Run: headless pygame with SDL's dummy video driver; simulated clock (each Clock.tick advances the game by its frame time, no real sleeping); random seed 0; keys injected as events and as key.get_pressed() state; no mouse input.
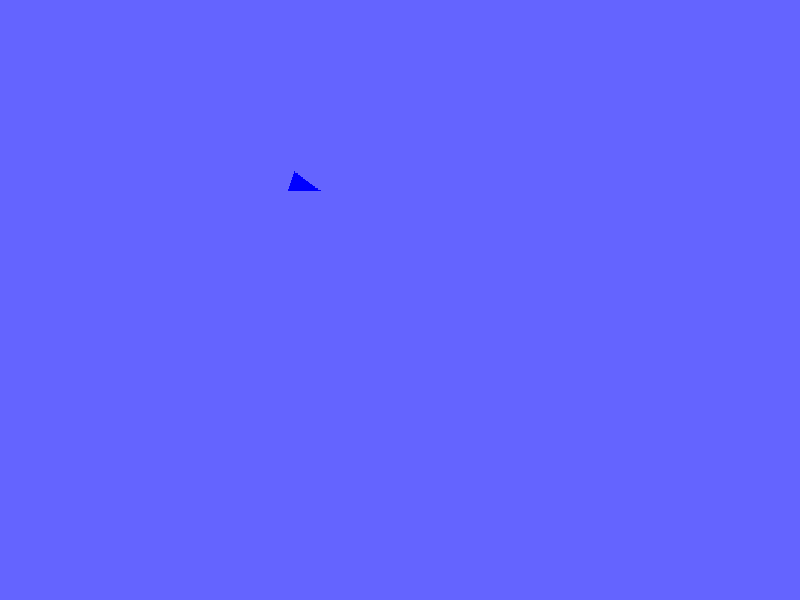
Frame 1 of 4 · flips 1–60 · no input
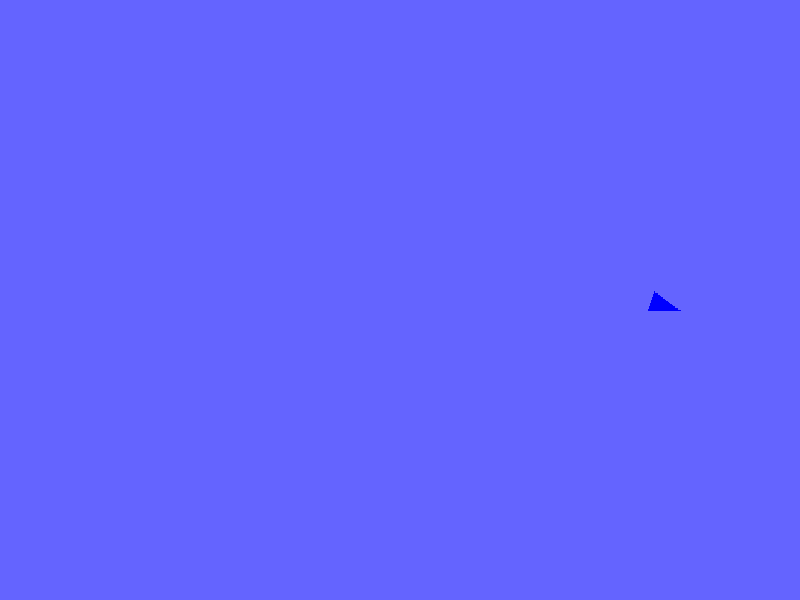
Frame 2 of 4 · flips 61–180 · tapped SPACE, RETURN · held RIGHT (→), D
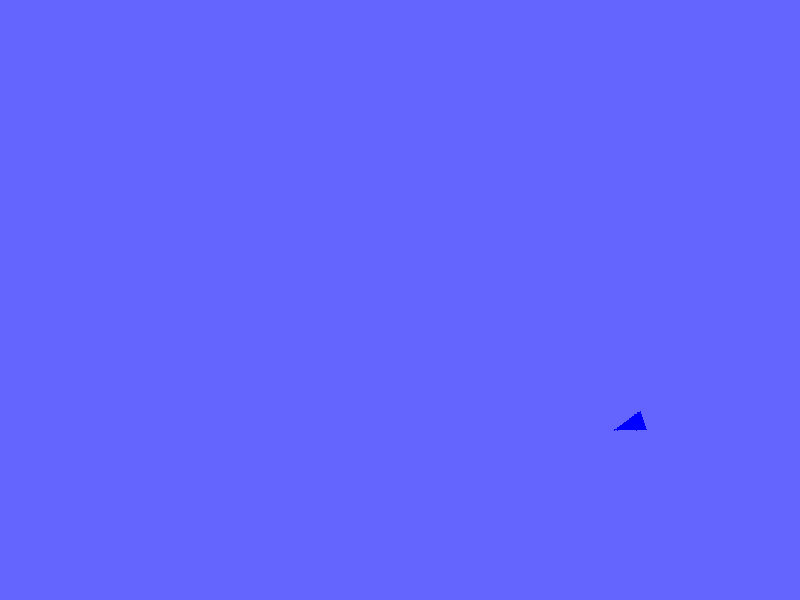
Frame 3 of 4 · flips 181–300 · held DOWN (↓), S
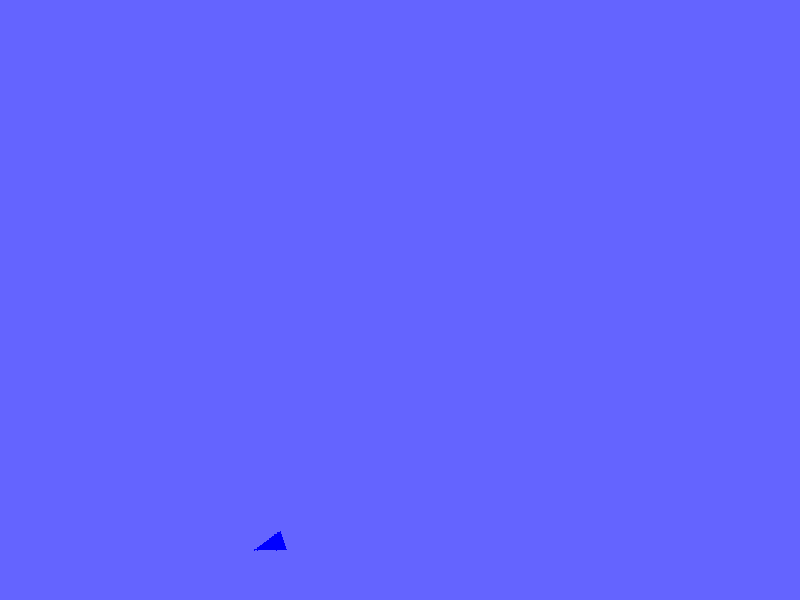
Frame 4 of 4 · flips 301–420 · held LEFT (←), A, UP (↑), W

The pygame program that drew these frames:

import pygame
import math

pygame.init()


info = pygame.display.Info()
screen = pygame.display.set_mode((800, 600))
pygame.display.set_caption("Aquarium Simulation")
clock = pygame.time.Clock()
arrow = pygame.Surface((50, 50), pygame.SRCALPHA)
pygame.draw.polygon(arrow, (0, 0, 255), [(40, 25), (10, 15), (10, 35)])
running = True
x_pos = 100
y_pos = 100
x_velocity = 3
y_velocity = 1

while running:
    for event in pygame.event.get():
        if event.type == pygame.QUIT:
            running = False


    x_pos += x_velocity
    y_pos += y_velocity
    

    if x_pos  >= screen.get_width() or x_pos <= 0:
        x_velocity = -x_velocity
    if y_pos  >= screen.get_height() or y_pos <= 0:
        y_velocity = -y_velocity


    angle = math.degrees(math.atan2(-y_velocity, x_velocity))
    rotated_arrow = pygame.transform.rotate(arrow, angle)
    arrow_rect = rotated_arrow.get_rect(center=(x_pos + 25, y_pos + 25))

    screen.fill((100, 100, 255)) 

    screen.blit(rotated_arrow, arrow_rect)


    clock.tick(60)
    pygame.display.flip()
pygame.quit()
